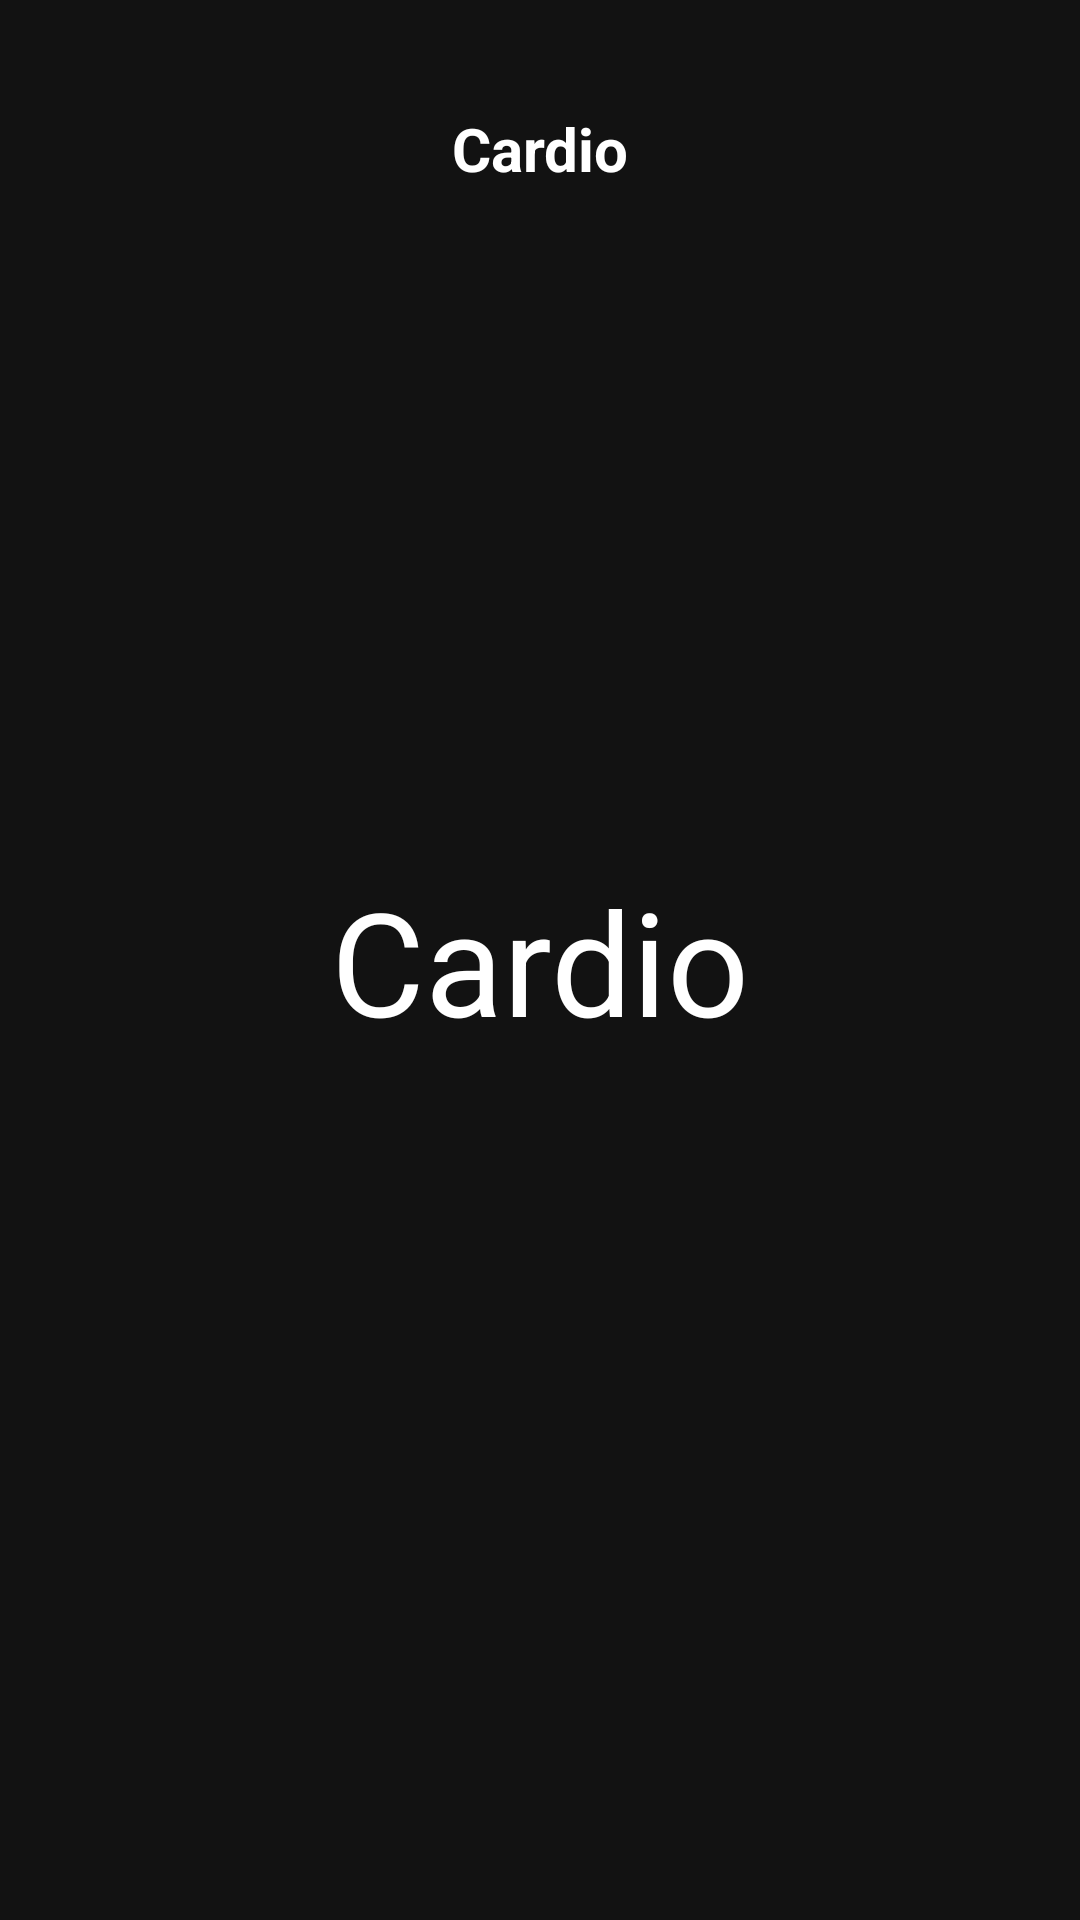

This screen was rendered from an Android layout file. Write that file and the resources it references.
<!-- AndroidManifest.xml: application theme Theme.GymLoggingApp -->
<!-- res/layout/fragment_cardio.xml -->
<?xml version="1.0" encoding="utf-8"?>
<androidx.constraintlayout.widget.ConstraintLayout xmlns:android="http://schemas.android.com/apk/res/android"
    android:layout_width="match_parent"
    android:layout_height="match_parent"
    android:background="@color/background"
    xmlns:app="http://schemas.android.com/apk/res-auto">


    <com.google.android.material.appbar.MaterialToolbar
        android:id="@+id/lifting_toolbar"
        android:layout_width="match_parent"
        android:layout_height="80dp"
        android:background="@color/top_nav_background"
        android:paddingTop="12dp"
        app:layout_constraintEnd_toEndOf="parent"
        app:layout_constraintStart_toStartOf="parent"
        app:layout_constraintTop_toTopOf="parent"
        app:title=""
        app:titleTextAppearance="@style/TextAppearance.Material3.HeadlineLarge"
        app:titleTextColor="@android:color/black" />

    <TextView
        android:id="@+id/text_view_home_title"
        android:layout_width="wrap_content"
        android:layout_height="wrap_content"
        android:layout_marginTop="24dp"
        android:paddingTop="12dp"
        android:text="Cardio"
        android:textColor="@color/mainText"
        android:textSize="20sp"
        android:textStyle="bold"
        app:layout_constraintEnd_toEndOf="parent"
        app:layout_constraintStart_toStartOf="parent"
        app:layout_constraintTop_toTopOf="parent" />

    <TextView
        android:layout_width="wrap_content"
        android:layout_height="wrap_content"
        android:textSize="48sp"
        android:text="Cardio"
        android:textColor="@color/mainText"
        app:layout_constraintStart_toStartOf="parent"
        app:layout_constraintEnd_toEndOf="parent"
        app:layout_constraintTop_toTopOf="parent"
        app:layout_constraintBottom_toBottomOf="parent"
        />

</androidx.constraintlayout.widget.ConstraintLayout>
<!-- resources referenced by this layout -->
<resources>
  <color name="background">#121212</color>
  <color name="mainText">#FFFFFF</color>
  <color name="top_nav_background">#121212</color>
  <style name="Theme.GymLoggingApp" parent="Base.Theme.GymLoggingApp" />
  <style name="Base.Theme.GymLoggingApp" parent="Theme.Material3.DayNight.NoActionBar">
          
          
          <item name="android:windowLayoutInDisplayCutoutMode">shortEdges</item>
  
      </style>
</resources>
